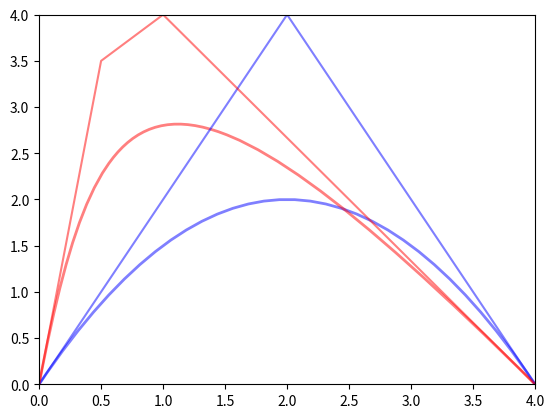

The script that saved this image:
#!/usr/bin/env python
# -*- coding: utf-8 -*-
"""bezier.py: Demonstrate how to draw Bezier curves.
"""
import matplotlib as mpl
import matplotlib.pyplot as plt
from matplotlib.path import Path
import matplotlib.patches as patches
import numpy as np

# Unset the face color.
mpl.rcParams['patch.facecolor'] = 'none'

fig = plt.figure()
ax1 = fig.add_subplot(111)

# Define a quadric Bezier curve as path1.
verts1 = np.array([[0., 0.], [2., 4.], [4., 0.]])
codes1 = [Path.MOVETO, Path.CURVE3, Path.CURVE3]

path1 = Path(verts1, codes1)
patch1 = patches.PathPatch(path1, edgecolor='blue', lw=2, alpha=0.5)
ax1.add_patch(patch1)
ax1.plot(verts1[:, 0], verts1[:, 1], color='blue', alpha=0.5)

# Define a cubic Bezier curve as path2.
verts2 = np.array([[0., 0.], [0.5, 3.5], [1., 4.], [4., 0.]])
codes2 = [Path.MOVETO, Path.CURVE4, Path.CURVE4, Path.CURVE4,]

path2 = Path(verts2, codes2)
patch2 = patches.PathPatch(path2, edgecolor='red', lw=2, alpha=0.5)
ax1.add_patch(patch2)
ax1.plot(verts2[:, 0], verts2[:, 1], color='red', alpha=0.5)

ax1.set_xlim(0., 4.)
ax1.set_ylim(0., 4.)

plt.show()
